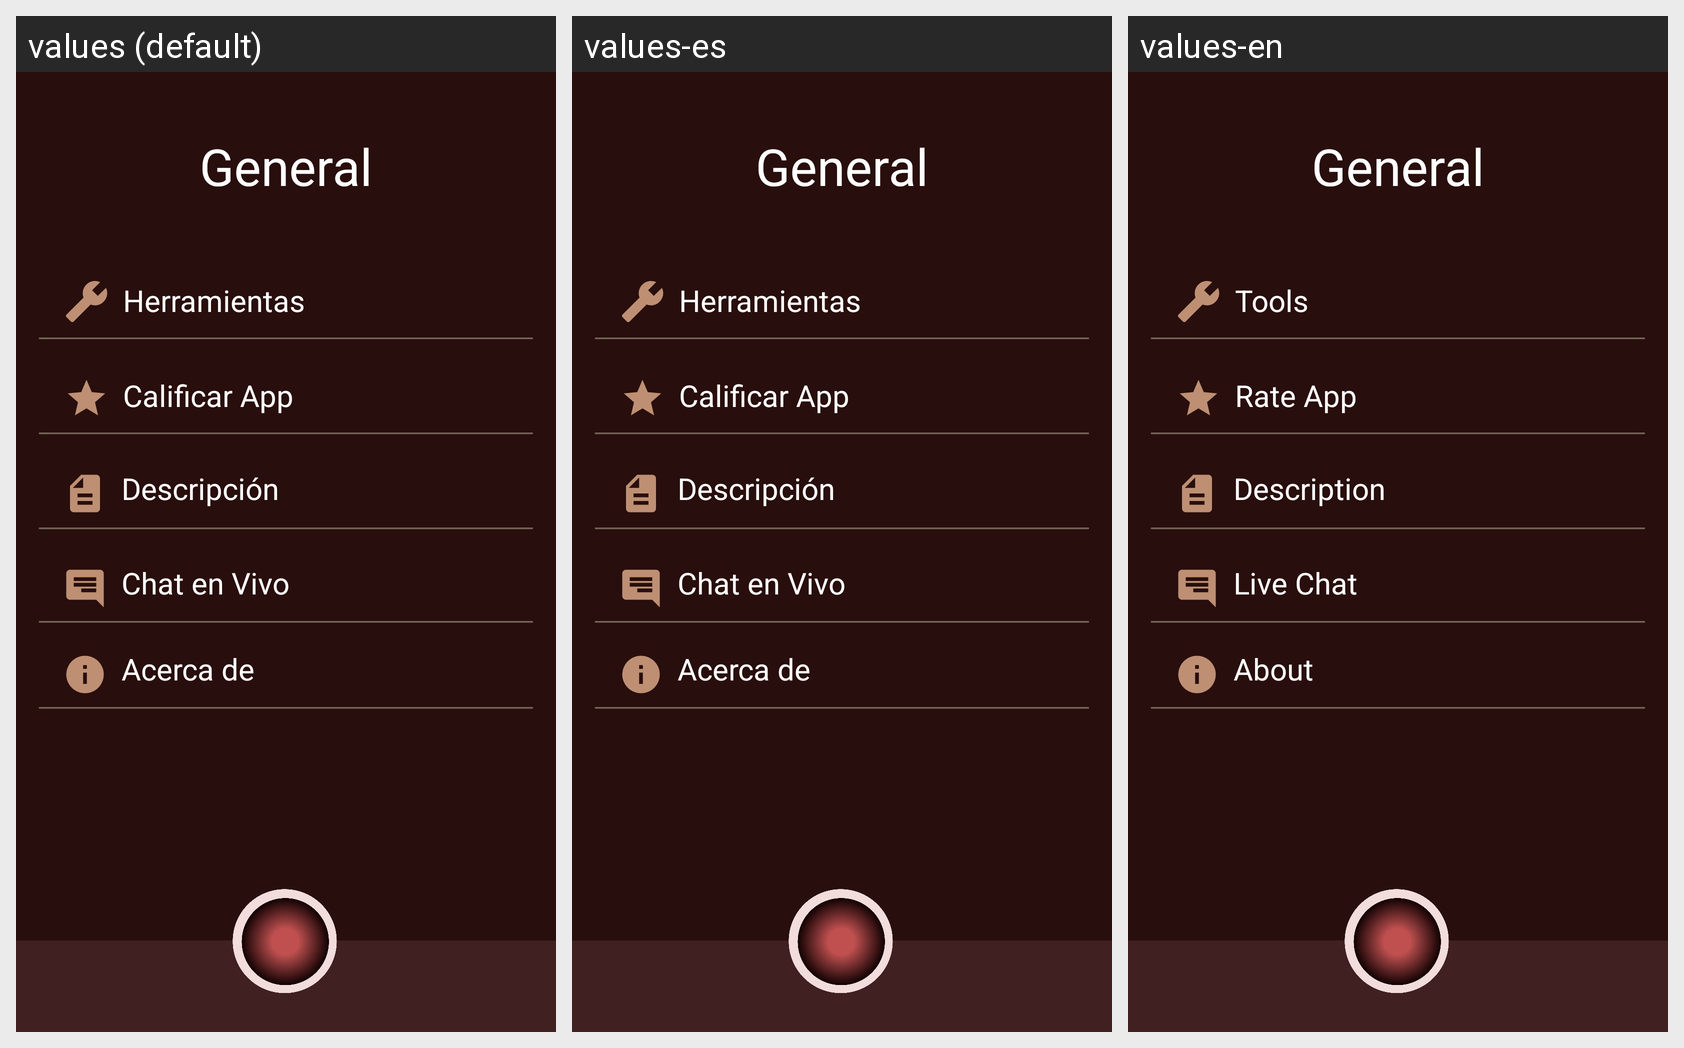

Translations of the strings shown on this Android screen, per locale in the grid:
Android screen res/layout/activity_general.xml rendered under 3 locales, left to right: values (default), values-es, values-en. Device: Nexus 5 (rendered at 1080×1920; each locale shown at half size, 540×960, under a caption strip naming it); theme Theme.CoffeeStation.
Strings drawn on this screen, with the default value and each locale's value (text and hints the layout hard-codes, and strings that could not be matched under every locale, appear in the picture but are not listed):

general
  values: General
  values-es: General
  values-en: General

herramientas
  values: Herramientas
  values-es: Herramientas
  values-en: Tools

CalificarApp
  values: Calificar App
  values-es: Calificar App
  values-en: Rate App

chat
  values: Chat en Vivo
  values-es: Chat en Vivo
  values-en: Live Chat

descripcion
  values: Descripción
  values-es: Descripción
  values-en: Description

Acerca
  values: Acerca de
  values-es: Acerca de
  values-en: About
